Run: headless pygame with SDL's dummy video driver; simulated clock (each Clock.tick advances the game by its frame time, no real sleeping); random seed 0; keys injected as events and as key.get_pressed() state; mouse plan: one left click at the window centre at the start of phase 2, then a move to the lower-right quarter at the start of phase 3.
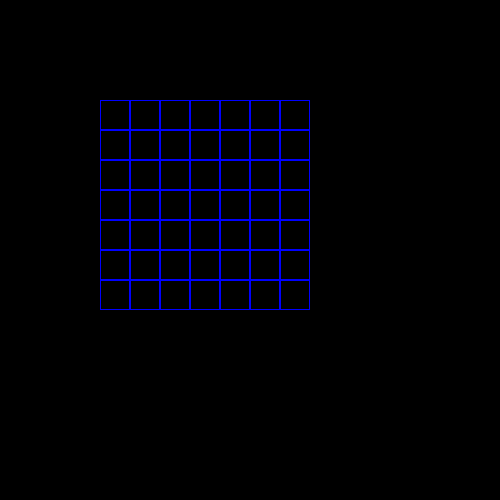
Frame 1 of 4 · flips 1–60 · no input
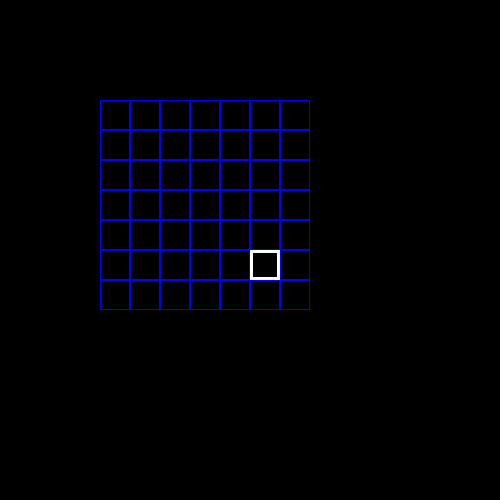
Frame 2 of 4 · flips 61–180 · clicked the window centre · tapped SPACE, RETURN · held RIGHT (→), D
Frame 3 of 4 · flips 181–300 · moved the mouse to the lower-right quarter · held DOWN (↓), S · screen unchanged from frame 2, image omitted
Frame 4 of 4 · flips 301–420 · held LEFT (←), A, UP (↑), W · screen unchanged from frame 3, image omitted

The pygame program that drew these frames:

import pygame

class Board:
    def __init__(self, width, height):
        self.width, self.height = width, height
        self.board = [[2] * width for _ in range(height)]
        self.top, self.left, self.cell = 0, 0, 30
        print(self.board)

    def get_click(self, mouse_pos):
        cell_coords = self.get_cell(mouse_pos)
        if cell_coords:
            self.on_click(cell_coords)

    def on_click(self, cell_coords):
        row, col = cell_coords
        self.board[row][col] = 4 - self.board[row][col]

    def set_view(self, left, top, cell):
        self.left, self.top, self.cell = left, top, cell

    def get_cell(self, mouse_pos):
        self.x, self.y = x, y = mouse_pos
        col = (x - self.left) // self.cell
        row = (y - self.top) // self.cell
        if 0 <= col < self.width and 0 <= row < self.height:
            return row, col
        return None

    def render(self, screen):
        for i in range(self.height):
            for j in range(self.width):
                pygame.draw.rect(screen, 'white', (self.left + j * self.cell, self.top + i * self.cell,
                                                           self.cell, self.cell), self.board[i][j])
    def get_red(self, screen):
        for i in range(self.height):
            for j in range(self.width):
                if self.board[i][j] == 2:
                     pygame.draw.rect(screen, 'red', (self.left + j * self.cell, self.top + i * self.cell,
                                                           self.cell, self.cell), self.board[i][j])
                     self.board[i][j] = 1
                elif self.board[i][j] == 1:
                     pygame.draw.rect(screen, 'blue', (self.left + j * self.cell, self.top + i * self.cell,
                                                           self.cell, self.cell), self.board[i][j])


if __name__ == '__main__':
    board = Board(7, 7)
    board.set_view(100, 100, 30)
    pygame.init()
    size = width, height = 500, 500
    screen = pygame.display.set_mode(size)
    running = True
    while running:
        for event in pygame.event.get():
            if event.type == pygame.QUIT:
                running = False
            elif event.type == pygame.MOUSEBUTTONDOWN:
                board.get_click(event.pos)
        screen.fill((0, 0, 0))
        board.render(screen)
        board.get_red(screen)
        pygame.display.flip()
    pygame.quit()
